Run: headless pygame with SDL's dummy video driver; simulated clock (each Clock.tick advances the game by its frame time, no real sleeping); random seed 0; keys injected as events and as key.get_pressed() state; no mouse input; restart key C tapped at the start of phases 3 and 4.
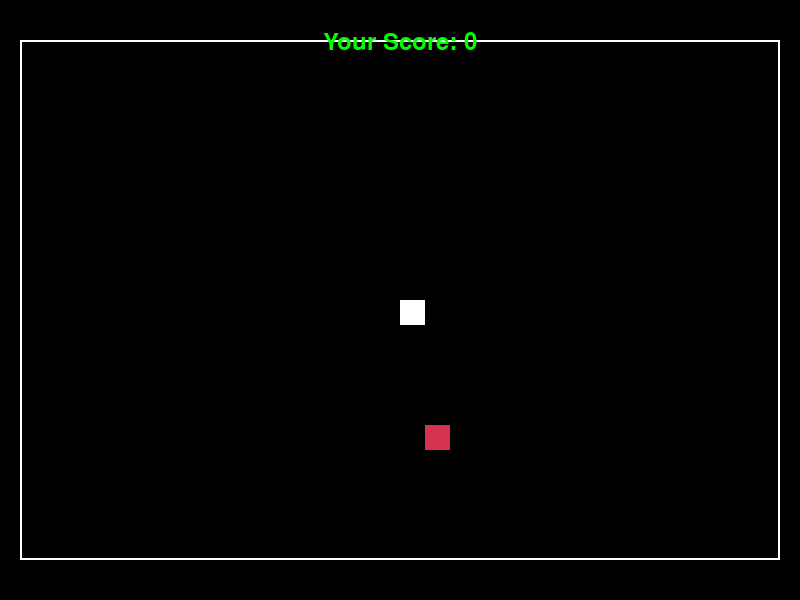
Frame 1 of 4 · flips 1–60 · no input
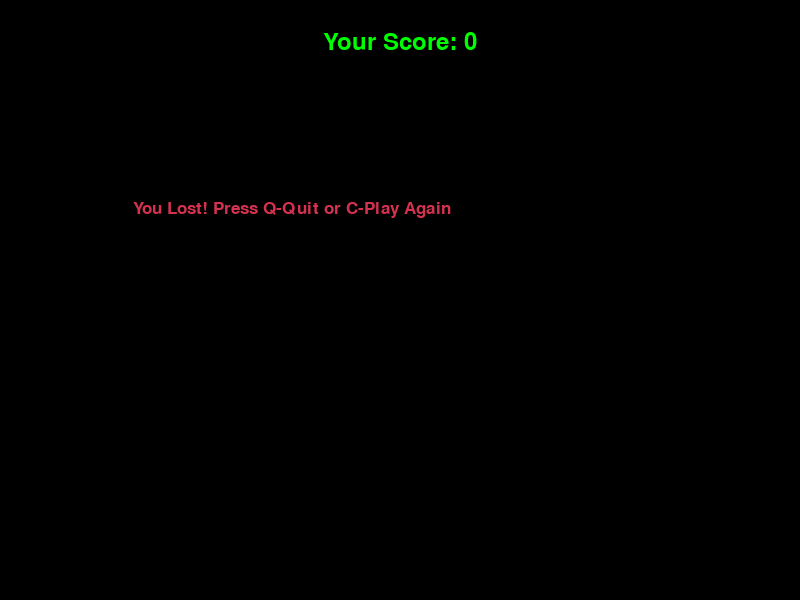
Frame 2 of 4 · flips 61–180 · tapped SPACE, RETURN · held RIGHT (→), D
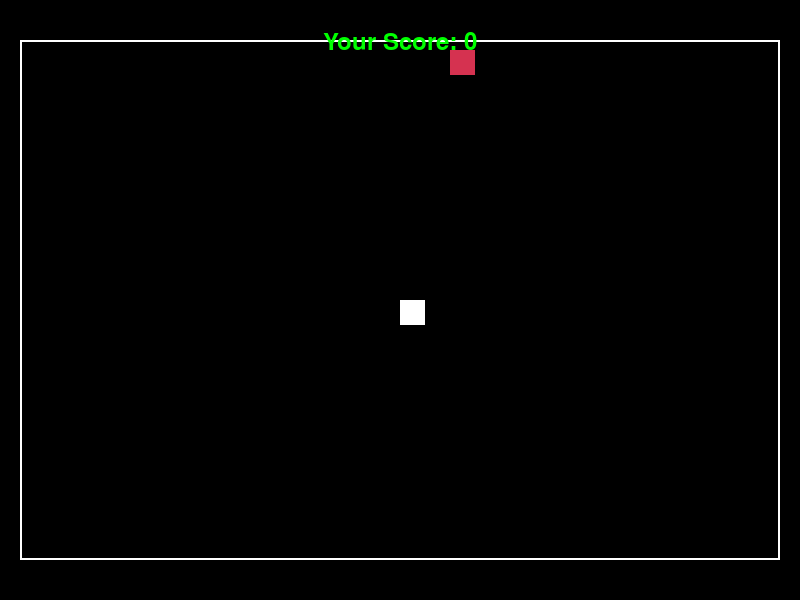
Frame 3 of 4 · flips 181–300 · tapped C · held DOWN (↓), S
Frame 4 of 4 · flips 301–420 · tapped C · held LEFT (←), A, UP (↑), W · screen same as frame 2, image omitted

The pygame program that drew these frames:

import pygame
import time
import random

pygame.init()

# Definición de colores
white = (255, 255, 255)
red = (213, 50, 80)
green = (0, 255, 0)
black = (0, 0, 0)

# Dimensiones de la pantalla y del área de juego
dis_width = 800
dis_height = 600
game_area_width = dis_width - 40
game_area_height = dis_height - 80

dis = pygame.display.set_mode((dis_width, dis_height))
pygame.display.set_caption('Snake Game')

# Configuración del reloj y del tamaño de la serpiente
clock = pygame.time.Clock()
snake_block = 25  # Tamaño del bloque de la serpiente
snake_speed = 15

# Fuentes para el estilo del texto y el puntaje
font_style = pygame.font.SysFont("bahnschrift", 25)
score_font = pygame.font.SysFont("comicsansms", 35)

# Margen superior para el puntaje
score_margin_top = 30

# Función para dibujar la serpiente
def our_snake(snake_block, snake_list):
    for x in snake_list:
        pygame.draw.rect(dis, white, [x[0], x[1], snake_block, snake_block])

# Función para mostrar el puntaje
def your_score(score):
    value = score_font.render("Your Score: " + str(score), True, green)
    dis.blit(value, [(dis_width - value.get_width()) // 2, score_margin_top])

# Función para mostrar mensajes en la pantalla
def message(msg, color):
    mesg = font_style.render(msg, True, color)
    dis.blit(mesg, [dis_width / 6, dis_height / 3])

# Función principal del juego
def gameLoop():
    game_over = False
    game_close = False

    x1 = (dis_width - game_area_width) // 2 + game_area_width // 2
    y1 = (dis_height - game_area_height) // 2 + game_area_height // 2

    x1_change = 0
    y1_change = 0

    snake_List = []
    Length_of_snake = 1

    foodx = round(random.randrange((dis_width - game_area_width) // 2, (dis_width + game_area_width) // 2 - snake_block) / snake_block) * snake_block
    foody = round(random.randrange((dis_height - game_area_height) // 2, (dis_height + game_area_height) // 2 - snake_block) / snake_block) * snake_block

    while not game_over:

        while game_close == True:
            dis.fill(black)
            message("You Lost! Press Q-Quit or C-Play Again", red)
            your_score(Length_of_snake - 1)
            pygame.display.update()

            for event in pygame.event.get():
                if event.type == pygame.KEYDOWN:
                    if event.key == pygame.K_q:
                        game_over = True
                        game_close = False
                    if event.key == pygame.K_c:
                        gameLoop()

        for event in pygame.event.get():
            if event.type == pygame.QUIT:
                game_over = True
            if event.type == pygame.KEYDOWN:
                if event.key == pygame.K_LEFT:
                    x1_change = -snake_block
                    y1_change = 0
                elif event.key == pygame.K_RIGHT:
                    x1_change = snake_block
                    y1_change = 0
                elif event.key == pygame.K_UP:
                    y1_change = -snake_block
                    x1_change = 0
                elif event.key == pygame.K_DOWN:
                    y1_change = snake_block
                    x1_change = 0

        if x1 >= (dis_width + game_area_width) // 2 or x1 < (dis_width - game_area_width) // 2 or y1 >= (dis_height + game_area_height) // 2 or y1 < (dis_height - game_area_height) // 2:
            game_close = True
        x1 += x1_change
        y1 += y1_change
        dis.fill(black)
        
        # Dibujar el borde del área de juego
        pygame.draw.rect(dis, white, [(dis_width - game_area_width) // 2, (dis_height - game_area_height) // 2, game_area_width, game_area_height], 2)

        # Dibujar la comida
        pygame.draw.rect(dis, red, [foodx, foody, snake_block, snake_block])
        snake_Head = []
        snake_Head.append(x1)
        snake_Head.append(y1)
        snake_List.append(snake_Head)
        if len(snake_List) > Length_of_snake:
            del snake_List[0]

        # Comprobar si la serpiente choca consigo misma
        for x in snake_List[:-1]:
            if x == snake_Head:
                game_close = True

        our_snake(snake_block, snake_List)
        your_score(Length_of_snake - 1)

        pygame.display.update()

        # Comprobar si la serpiente ha comido la comida
        if x1 == foodx and y1 == foody:
            foodx = round(random.randrange((dis_width - game_area_width) // 2, (dis_width + game_area_width) // 2 - snake_block) / snake_block) * snake_block
            foody = round(random.randrange((dis_height - game_area_height) // 2, (dis_height + game_area_height) // 2 - snake_block) / snake_block) * snake_block
            Length_of_snake += 1

        clock.tick(snake_speed)

    pygame.quit()
    quit()

gameLoop()
